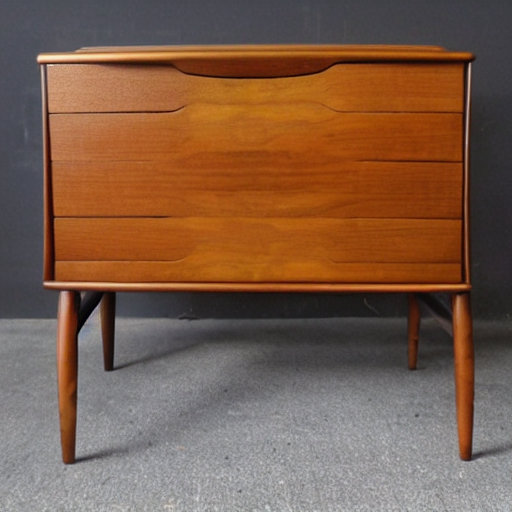
Generation parameters embedded in this image by AUTOMATIC1111 Stable Diffusion web UI or a fork of it (Forge, ...) (PNG 'parameters' text chunk):
mid century modern furniture, 
Negative prompt: cropped image
Steps: 20, Sampler: DPM++ 2M, Schedule type: Karras, CFG scale: 7, Seed: 19062394, Size: 512x512, Model hash: fe4efff1e1, Model: sd-v1-4, Version: v1.9.4